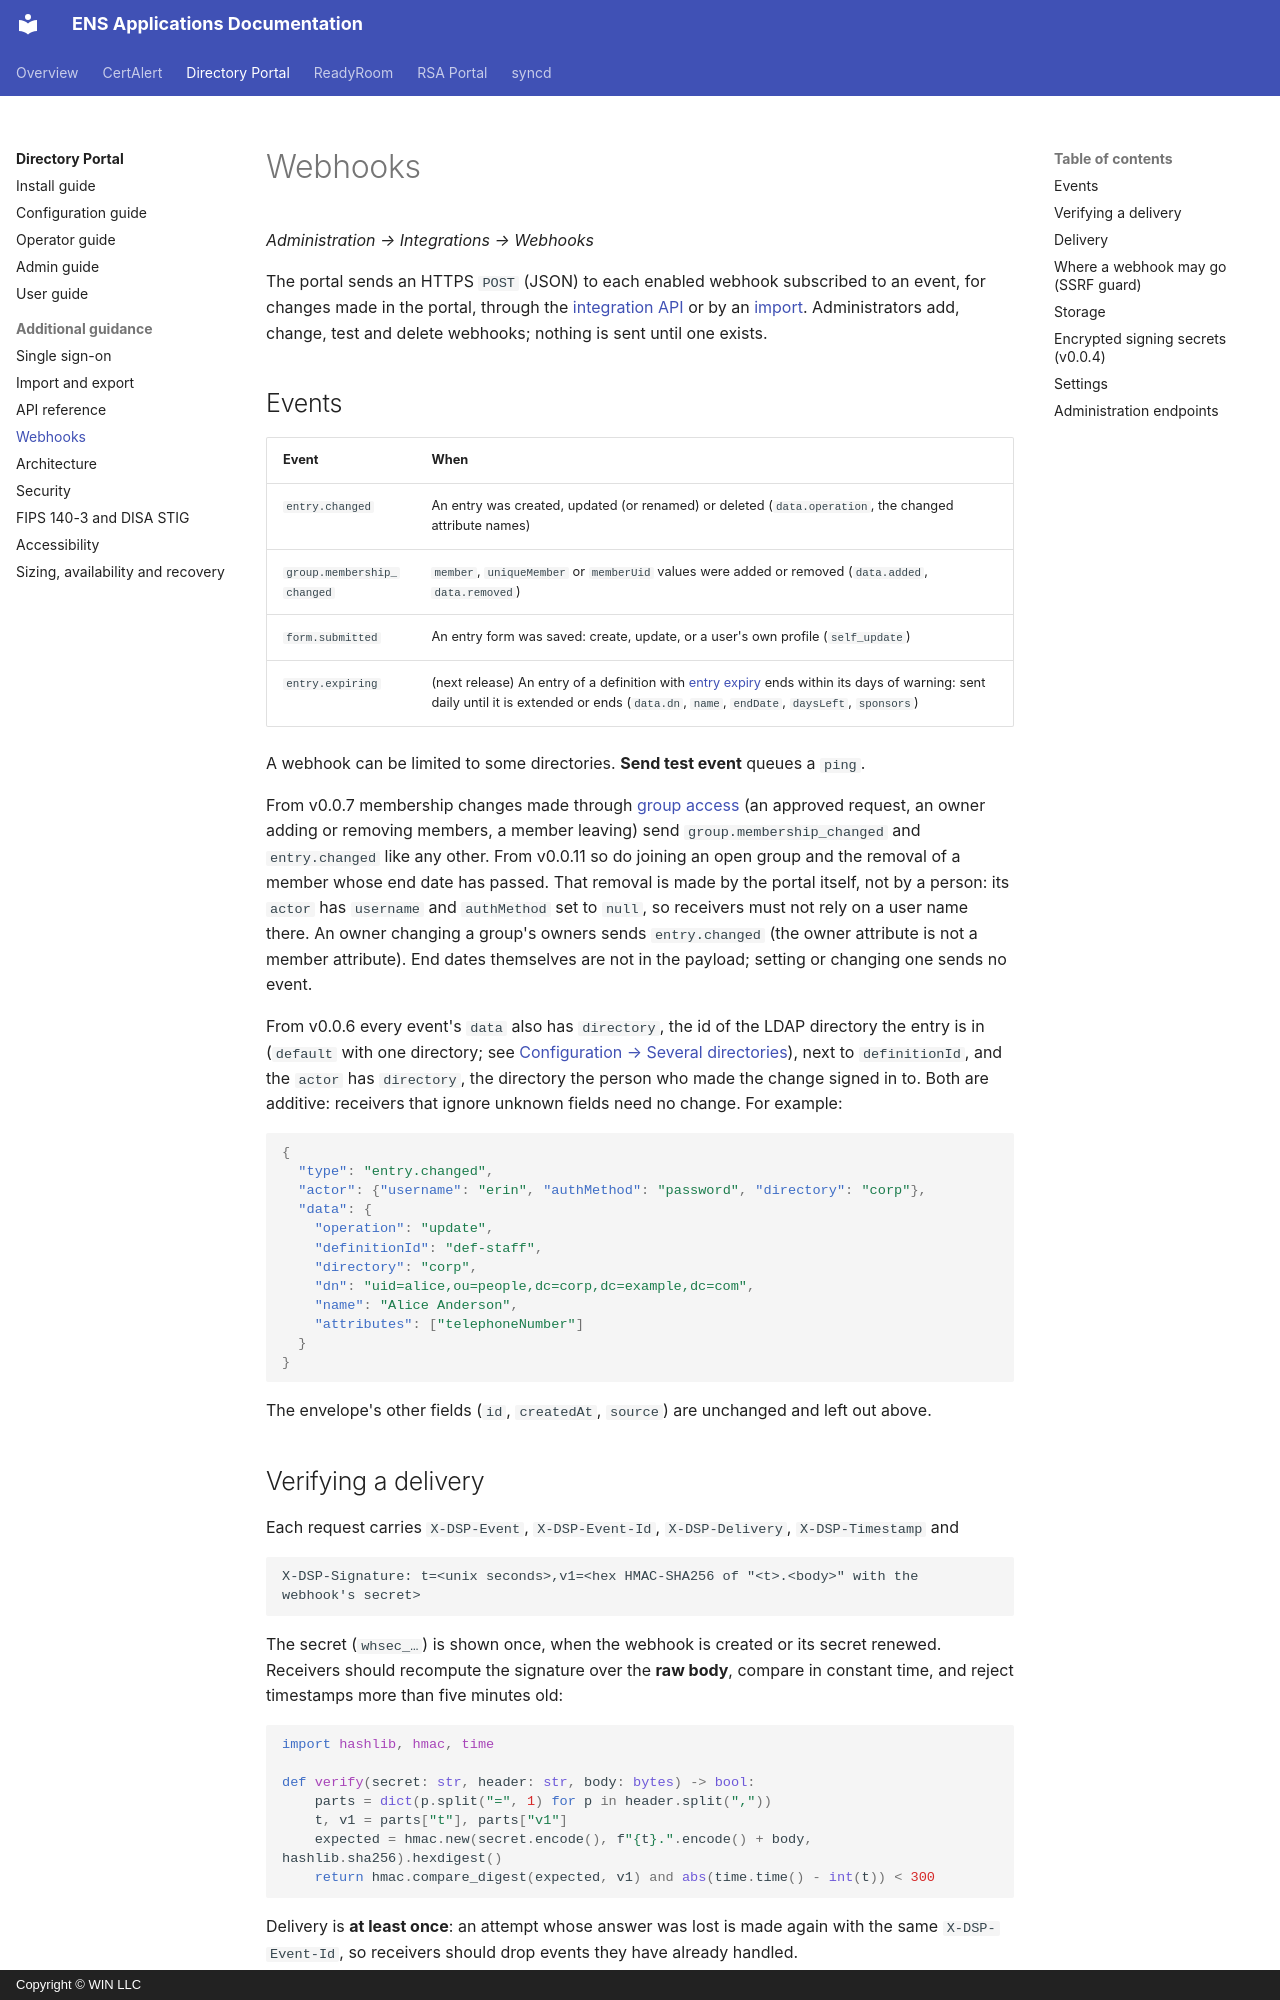

repository: winllc/ens-apps-documentation · page: directory-services-portal/webhooks/index.html · generator: mkdocs · copyright: Copyright © WIN LLC

# Webhooks

*Administration → Integrations → Webhooks*

The portal sends an HTTPS `POST` (JSON) to each enabled webhook subscribed to an event, for changes
made in the portal, through the [integration API](api-reference.md#integration-api-apiv1) or by an
[import](import-export.md). Administrators add, change, test and delete webhooks; nothing is sent
until one exists.

## Events

| Event | When |
|---|---|
| `entry.changed` | An entry was created, updated (or renamed) or deleted (`data.operation`, the changed attribute names) |
| `group.membership_changed` | `member`, `uniqueMember` or `memberUid` values were added or removed (`data.added`, `data.removed`) |
| `form.submitted` | An entry form was saved: create, update, or a user's own profile (`self_update`) |
| `entry.expiring` | (next release) An entry of a definition with [entry expiry](configuration.md#entry-expiry) ends within its days of warning: sent daily until it is extended or ends (`data.dn`, `name`, `endDate`, `daysLeft`, `sponsors`) |

A webhook can be limited to some directories. **Send test event** queues a `ping`.

From v0.0.7 membership changes made through [group access](admin-guide.md#group-access) (an
approved request, an owner adding or removing members, a member leaving) send
`group.membership_changed` and `entry.changed` like any other. From v0.0.11 so do joining an open
group and the removal of a member whose end date has passed. That removal is made by the portal
itself, not by a person: its `actor` has `username` and `authMethod` set to `null`, so receivers
must not rely on a user name there. An owner changing a group's owners sends `entry.changed` (the
owner attribute is not a member attribute). End dates themselves are not in the payload; setting or
changing one sends no event.

From v0.0.6 every event's `data` also has `directory`, the id of the LDAP directory the
entry is in (`default` with one directory; see
[Configuration → Several directories](configuration.md#several-directories)), next to
`definitionId`, and the `actor` has `directory`, the directory the person who made the change
signed in to. Both are additive: receivers that ignore unknown fields need no change. For example:

```json
{
  "type": "entry.changed",
  "actor": {"username": "erin", "authMethod": "password", "directory": "corp"},
  "data": {
    "operation": "update",
    "definitionId": "def-staff",
    "directory": "corp",
    "dn": "uid=alice,ou=people,dc=corp,dc=example,dc=com",
    "name": "Alice Anderson",
    "attributes": ["telephoneNumber"]
  }
}
```

The envelope's other fields (`id`, `createdAt`, `source`) are unchanged and left out above.

## Verifying a delivery

Each request carries `X-DSP-Event`, `X-DSP-Event-Id`, `X-DSP-Delivery`, `X-DSP-Timestamp` and

```text
X-DSP-Signature: t=<unix seconds>,v1=<hex HMAC-SHA256 of "<t>.<body>" with the webhook's secret>
```

The secret (`whsec_…`) is shown once, when the webhook is created or its secret renewed. Receivers
should recompute the signature over the **raw body**, compare in constant time, and reject timestamps
more than five minutes old:

```python
import hashlib, hmac, time

def verify(secret: str, header: str, body: bytes) -> bool:
    parts = dict(p.split("=", 1) for p in header.split(","))
    t, v1 = parts["t"], parts["v1"]
    expected = hmac.new(secret.encode(), f"{t}.".encode() + body, hashlib.sha256).hexdigest()
    return hmac.compare_digest(expected, v1) and abs(time.time() - int(t)) < 300
```

Delivery is **at least once**: an attempt whose answer was lost is made again with the same
`X-DSP-Event-Id`, so receivers should drop events they have already handled.
